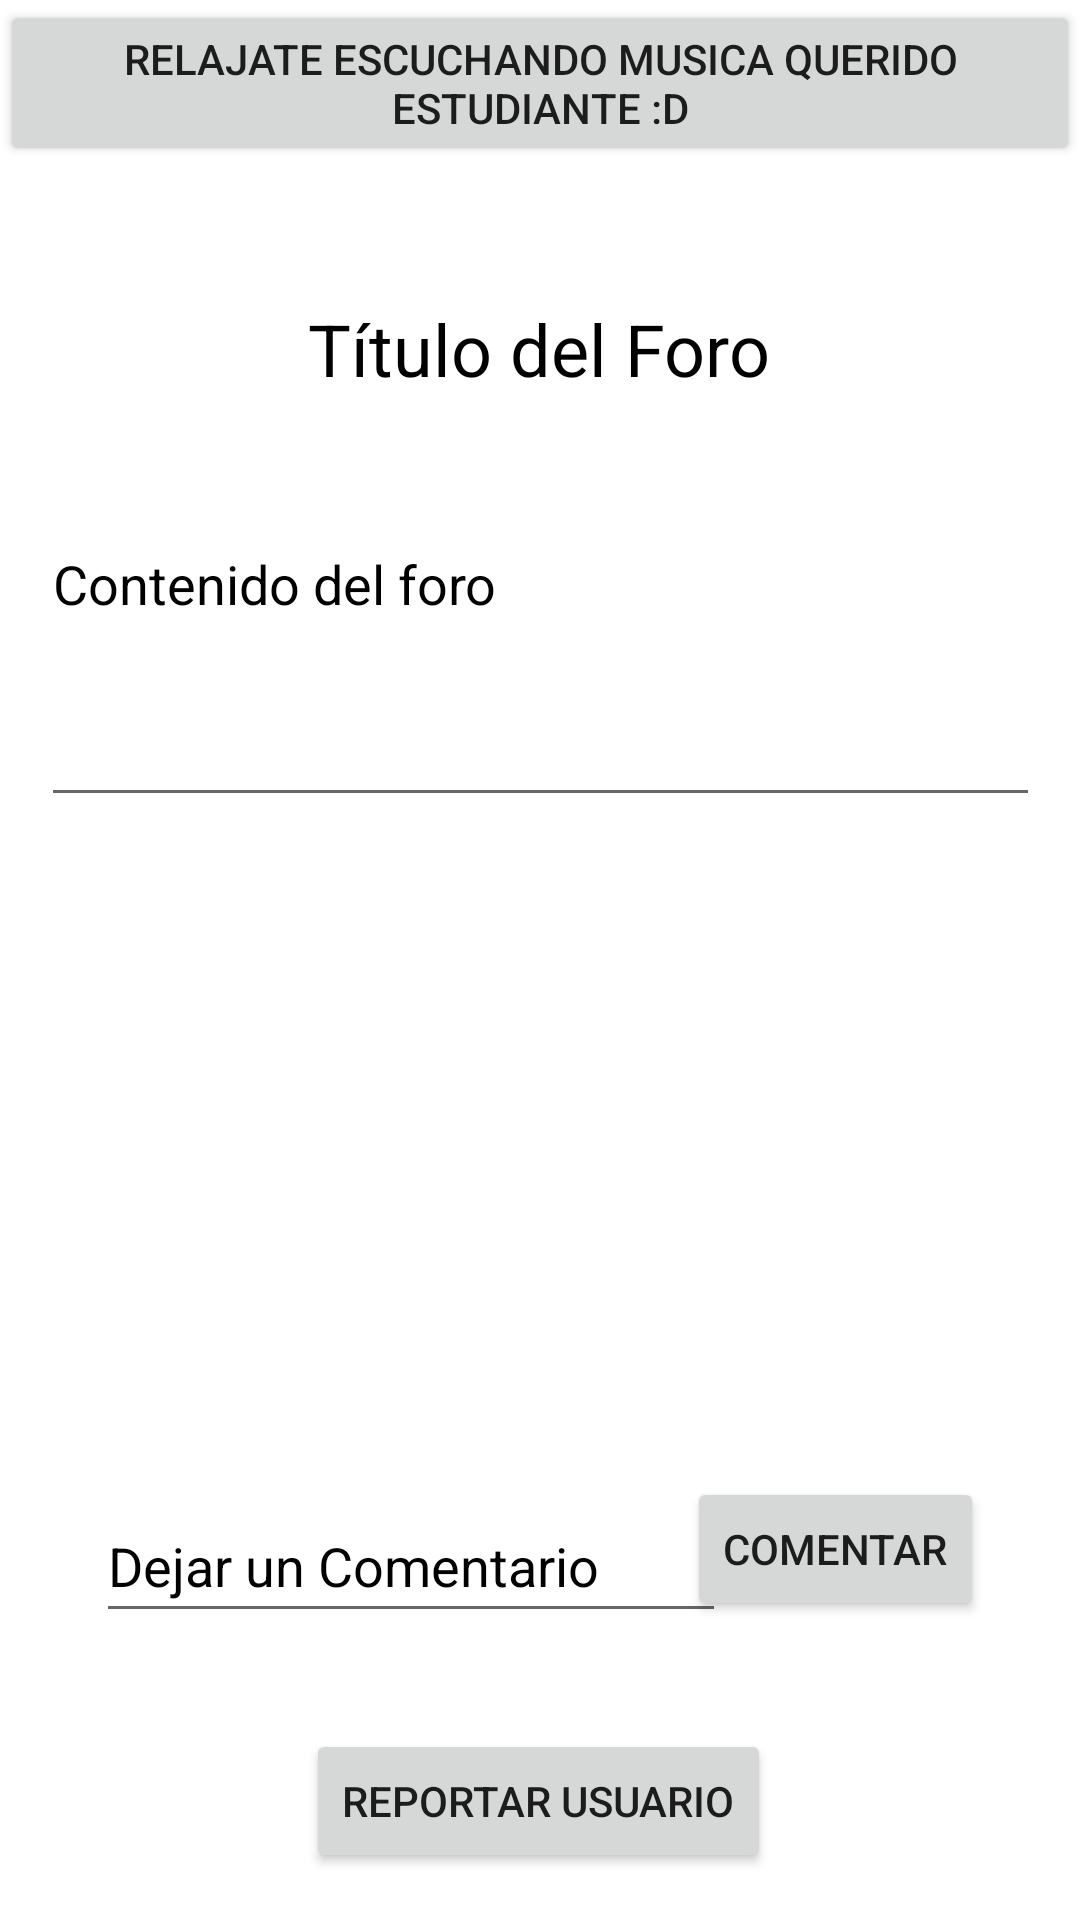

Here is an Android app screen rendered from its layout file. Give the layout XML and the strings, colors and styles it references.
<!-- AndroidManifest.xml: application theme Theme.ProyectoForo -->
<!-- res/layout/activity_blog.xml -->
<?xml version="1.0" encoding="utf-8"?>
<androidx.constraintlayout.widget.ConstraintLayout xmlns:android="http://schemas.android.com/apk/res/android"
    xmlns:app="http://schemas.android.com/apk/res-auto"
    xmlns:tools="http://schemas.android.com/tools"
    android:layout_width="match_parent"
    android:layout_height="match_parent"
    android:background="@color/white"
    tools:context=".BlogActivity">

    <TextView
        android:id="@+id/tvTituloForo"
        android:layout_width="wrap_content"
        android:layout_height="wrap_content"
        android:layout_marginTop="100dp"
        android:text="@string/tvTituloForo"
        android:textSize="24sp"
        android:textColor="@color/black"
        app:layout_constraintEnd_toEndOf="parent"
        app:layout_constraintHorizontal_bias="0.498"
        app:layout_constraintStart_toStartOf="parent"
        app:layout_constraintTop_toTopOf="parent" />

    <TextView
        android:id="@+id/tvNombrePublicador"
        android:layout_width="wrap_content"
        android:layout_height="wrap_content"
        android:layout_marginTop="8dp"
        android:text=""
        app:layout_constraintEnd_toEndOf="parent"
        app:layout_constraintStart_toStartOf="parent"
        app:layout_constraintTop_toBottomOf="@+id/tvTituloForo" />

    <EditText
        android:id="@+id/edtPregunta"
        android:layout_width="333dp"
        android:layout_height="100dp"
        android:layout_marginTop="40dp"
        android:ems="10"
        android:gravity="start|top"
        android:hint="@string/edtPregunta"
        android:inputType="textMultiLine"
        android:textColorHint="@color/black"
        android:textColor="@color/black"
        app:layout_constraintEnd_toEndOf="parent"
        app:layout_constraintStart_toStartOf="parent"
        app:layout_constraintTop_toBottomOf="@+id/tvTituloForo" />

    <Button
        android:id="@+id/btnComentar"
        android:layout_width="wrap_content"
        android:layout_height="wrap_content"
        android:layout_marginTop="8dp"
        android:layout_marginEnd="32dp"
        android:text="@string/btnComentar"
        app:layout_constraintEnd_toEndOf="parent"
        app:layout_constraintTop_toBottomOf="@+id/rvRespuestas" />

    <Button
        android:id="@+id/btnReportar"
        android:layout_width="wrap_content"
        android:layout_height="wrap_content"
        android:layout_marginTop="32dp"
        android:text="@string/btnReportar"
        app:layout_constraintEnd_toEndOf="parent"
        app:layout_constraintHorizontal_bias="0.497"
        app:layout_constraintStart_toStartOf="parent"
        app:layout_constraintTop_toBottomOf="@+id/edtComentario" />
    <EditText
        android:id="@+id/edtComentario"
        android:layout_width="wrap_content"
        android:layout_height="wrap_content"
        android:layout_marginStart="32dp"
        android:layout_marginTop="12dp"
        android:ems="10"
        android:hint="@string/edtComentario"
        android:minHeight="48dp"
        android:textColorHint="@color/black"
        android:textColor="@color/black"
        app:layout_constraintStart_toStartOf="parent"
        app:layout_constraintTop_toBottomOf="@+id/rvRespuestas" />

    <androidx.recyclerview.widget.RecyclerView
        android:id="@+id/rvRespuestas"
        android:layout_width="333dp"
        android:layout_height="200dp"
        android:layout_marginTop="12dp"
        android:textColor="@color/black"
        app:layoutManager="androidx.recyclerview.widget.LinearLayoutManager"
        app:layout_constraintEnd_toEndOf="parent"
        app:layout_constraintStart_toStartOf="parent"
        app:layout_constraintTop_toBottomOf="@+id/edtPregunta"
        tools:listitem="@layout/respuesta_item" />

    <Button
        android:id="@+id/button2"
        android:layout_width="wrap_content"
        android:layout_height="wrap_content"
        android:onClick="escuchar"
        android:text="RELAJATE ESCUCHANDO MUSICA QUERIDO ESTUDIANTE :D"
        app:layout_constraintEnd_toEndOf="parent"
        app:layout_constraintHorizontal_bias="0.0"
        app:layout_constraintStart_toStartOf="parent"
        tools:layout_editor_absoluteY="-2dp" />

</androidx.constraintlayout.widget.ConstraintLayout>
<!-- res/layout/respuesta_item.xml (included above) -->
<?xml version="1.0" encoding="utf-8"?>
<androidx.constraintlayout.widget.ConstraintLayout xmlns:android="http://schemas.android.com/apk/res/android"
    xmlns:app="http://schemas.android.com/apk/res-auto"
    xmlns:tools="http://schemas.android.com/tools"
    android:layout_width="333dp"
    android:layout_height="wrap_content"
    android:paddingBottom="15dp">

    <TextView
        android:id="@+id/tvNombreUsuario"
        android:layout_width="wrap_content"
        android:layout_height="wrap_content"
        android:layout_marginStart="16dp"
        android:layout_marginTop="4dp"
        android:text=""
        android:textSize="16sp"
        app:layout_constraintStart_toStartOf="parent"
        app:layout_constraintTop_toTopOf="parent" />

    <TextView
        android:id="@+id/tvRespuesta"
        android:layout_width="300dp"
        android:layout_height="wrap_content"
        android:layout_marginStart="16dp"
        android:layout_marginTop="8dp"
        android:gravity="left"
        android:singleLine="false"
        android:text="Lorem ipsum dolor sit amet, consectetur adipisicing elit, sed do eiusmod tempor incididunt ut labore et dolore magna aliqua."
        android:textSize="14sp"
        app:layout_constraintStart_toStartOf="parent"
        app:layout_constraintTop_toBottomOf="@+id/tvNombreUsuario" />

    <TextView
        android:id="@+id/tvCalificacion"
        android:layout_width="wrap_content"
        android:layout_height="wrap_content"
        android:layout_marginStart="16dp"
        android:layout_marginTop="12dp"
        android:text=""
        app:layout_constraintStart_toStartOf="parent"
        app:layout_constraintTop_toBottomOf="@+id/tvRespuesta" />

    <TextView
        android:id="@+id/tvEstrellas"
        android:layout_width="wrap_content"
        android:layout_height="wrap_content"
        android:layout_marginStart="12dp"
        android:layout_marginTop="12dp"
        android:text=""
        app:layout_constraintStart_toEndOf="@+id/tvCalificacionActual"
        app:layout_constraintTop_toBottomOf="@+id/tvRespuesta" />

    <TextView
        android:id="@+id/tvCalificacionActual"
        android:layout_width="wrap_content"
        android:layout_height="wrap_content"
        android:layout_marginStart="12dp"
        android:layout_marginTop="12dp"
        android:text="0"
        app:layout_constraintStart_toEndOf="@+id/tvCalificacion"
        app:layout_constraintTop_toBottomOf="@+id/tvRespuesta" />

</androidx.constraintlayout.widget.ConstraintLayout>
<!-- resources referenced by this layout -->
<resources>
  <color name="black">#FF000000</color>
  <color name="white">#FFFFFFFF</color>
  <string name="btnComentar">Comentar</string>
  <string name="btnReportar">Reportar Usuario</string>
  <string name="edtComentario">Dejar un Comentario</string>
  <string name="edtPregunta">Contenido del foro</string>
  <string name="tvTituloForo">Título del Foro</string>
  <style name="Theme.ProyectoForo" parent="Theme.MaterialComponents.DayNight.DarkActionBar">
          
          <item name="colorPrimary">@color/purple_500</item>
          <item name="colorPrimaryVariant">@color/purple_700</item>
          <item name="colorOnPrimary">@color/white</item>
          
          <item name="colorSecondary">@color/teal_200</item>
          <item name="colorSecondaryVariant">@color/teal_700</item>
          <item name="colorOnSecondary">@color/black</item>
          
          <item name="android:statusBarColor" tools:targetApi="l">?attr/colorPrimaryVariant</item>
          
      </style>
  <color name="purple_500">#FF6200EE</color>
  <color name="purple_700">#FF3700B3</color>
  <color name="teal_200">#FF03DAC5</color>
  <color name="teal_700">#FF018786</color>
</resources>
